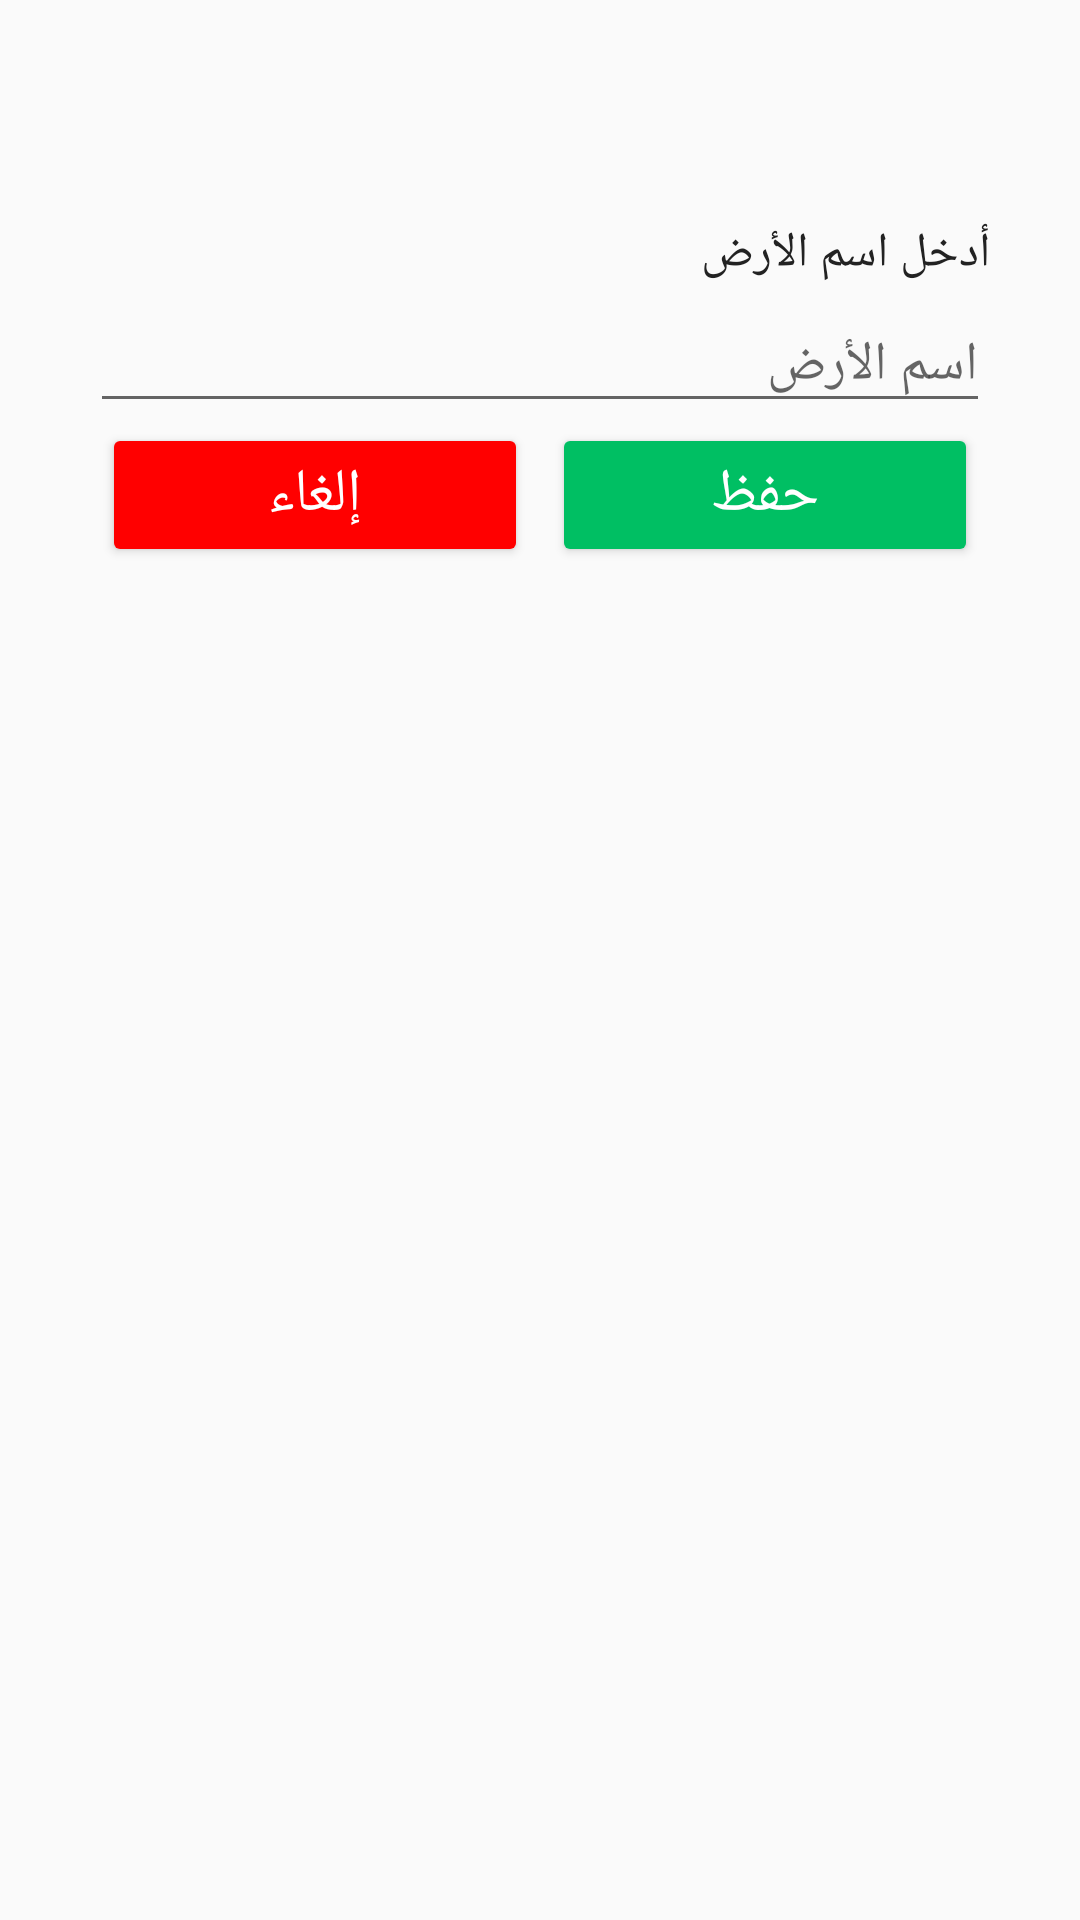

Write the Android layout XML for this screen, with the resource values it uses.
<!-- AndroidManifest.xml: application theme Theme.AgriSnap -->
<!-- res/layout/layout_dialog.xml -->
<?xml version="1.0" encoding="utf-8"?>
<RelativeLayout xmlns:android="http://schemas.android.com/apk/res/android"
    android:layout_width="match_parent"
    android:layout_height="match_parent"
    android:padding="30dp">

    <TextView
        android:id="@+id/dialogtitle"
        android:layout_width="match_parent"
        android:layout_height="wrap_content"
        android:textSize="25sp"
        android:gravity="center"
        android:textColor="@color/black"
        android:fontFamily="@font/cairo_bold"
        android:textDirection="rtl">
    </TextView>

    <TextView
        android:id="@+id/dialogtv"
        android:layout_width="match_parent"
        android:layout_height="wrap_content"
        android:layout_below="@id/dialogtitle"
        android:layout_marginTop="10dp"
        android:text="@string/enterlandname"
        android:textSize="16sp"
        android:textColor="@color/black"
        android:fontFamily="@font/cairo_bold"
        android:textDirection="rtl">

    </TextView>

    <EditText
        android:id="@+id/dialoget"
        android:layout_width="match_parent"
        android:layout_height="wrap_content"
        android:layout_below="@id/dialogtv"
        android:layout_alignParentStart="true"
        android:layout_marginTop="4dp"
        android:textDirection="rtl"
        android:hint="@string/landname"
        android:textAlignment="viewEnd"
        android:inputType="text"
        android:imeOptions="actionDone"
    />
    <LinearLayout
        android:layout_width="match_parent"
        android:layout_height="wrap_content"
        android:orientation="horizontal"
        android:id="@+id/linearlayout"
        android:layout_below="@id/dialoget"

        >

        <Button
            android:layout_weight="1"
            android:layout_width="match_parent"
            android:layout_height="wrap_content"
            android:id="@+id/cancelbtn"
            android:text="@string/cancel"
            android:textColor="@color/white"
            android:textSize="20sp"
            android:backgroundTint="@color/red"
            android:layout_marginHorizontal="4dp"
            >
        </Button>
        <Button
            android:layout_weight="1"
            android:layout_width="match_parent"
            android:layout_height="wrap_content"
            android:id="@+id/savebtn"
            android:text="@string/save"
            android:textColor="@color/white"
            android:textSize="20sp"
            android:backgroundTint="@color/green"
            android:layout_marginHorizontal="4dp"
            ></Button>

    </LinearLayout>

</RelativeLayout>
<!-- resources referenced by this layout -->
<resources>
  <color name="black">#222222</color>
  <color name="green">#00bf63</color>
  <color name="red">#ff0000</color>
  <color name="white">#FFFFFF</color>
  <string name="cancel">إلغاء</string>
  <string name="enterlandname">أدخل اسم الأرض</string>
  <string name="landname">اسم الأرض</string>
  <string name="save">حفظ</string>
  <style name="Theme.AgriSnap" parent="Theme.AppCompat.Light.NoActionBar">
      
          <item name="colorPrimary">@color/white</item>
          <item name="colorPrimaryVariant">@color/white</item>
          <item name="colorOnPrimary">@color/white</item>
          
          <item name="colorSecondary">@color/green</item>
          <item name="colorSecondaryVariant">@color/green</item>
          <item name="colorOnSecondary">@color/white</item>
          
          <item name="android:statusBarColor">@android:color/transparent</item>
          
          <item name="windowActionBar">false</item>
          <item name="windowNoTitle">true</item>
          <item name="android:windowTranslucentStatus">true</item>
          <item name="android:windowTranslucentNavigation">true</item>
          <item name="android:fitsSystemWindows">true</item>
      </style>
</resources>
